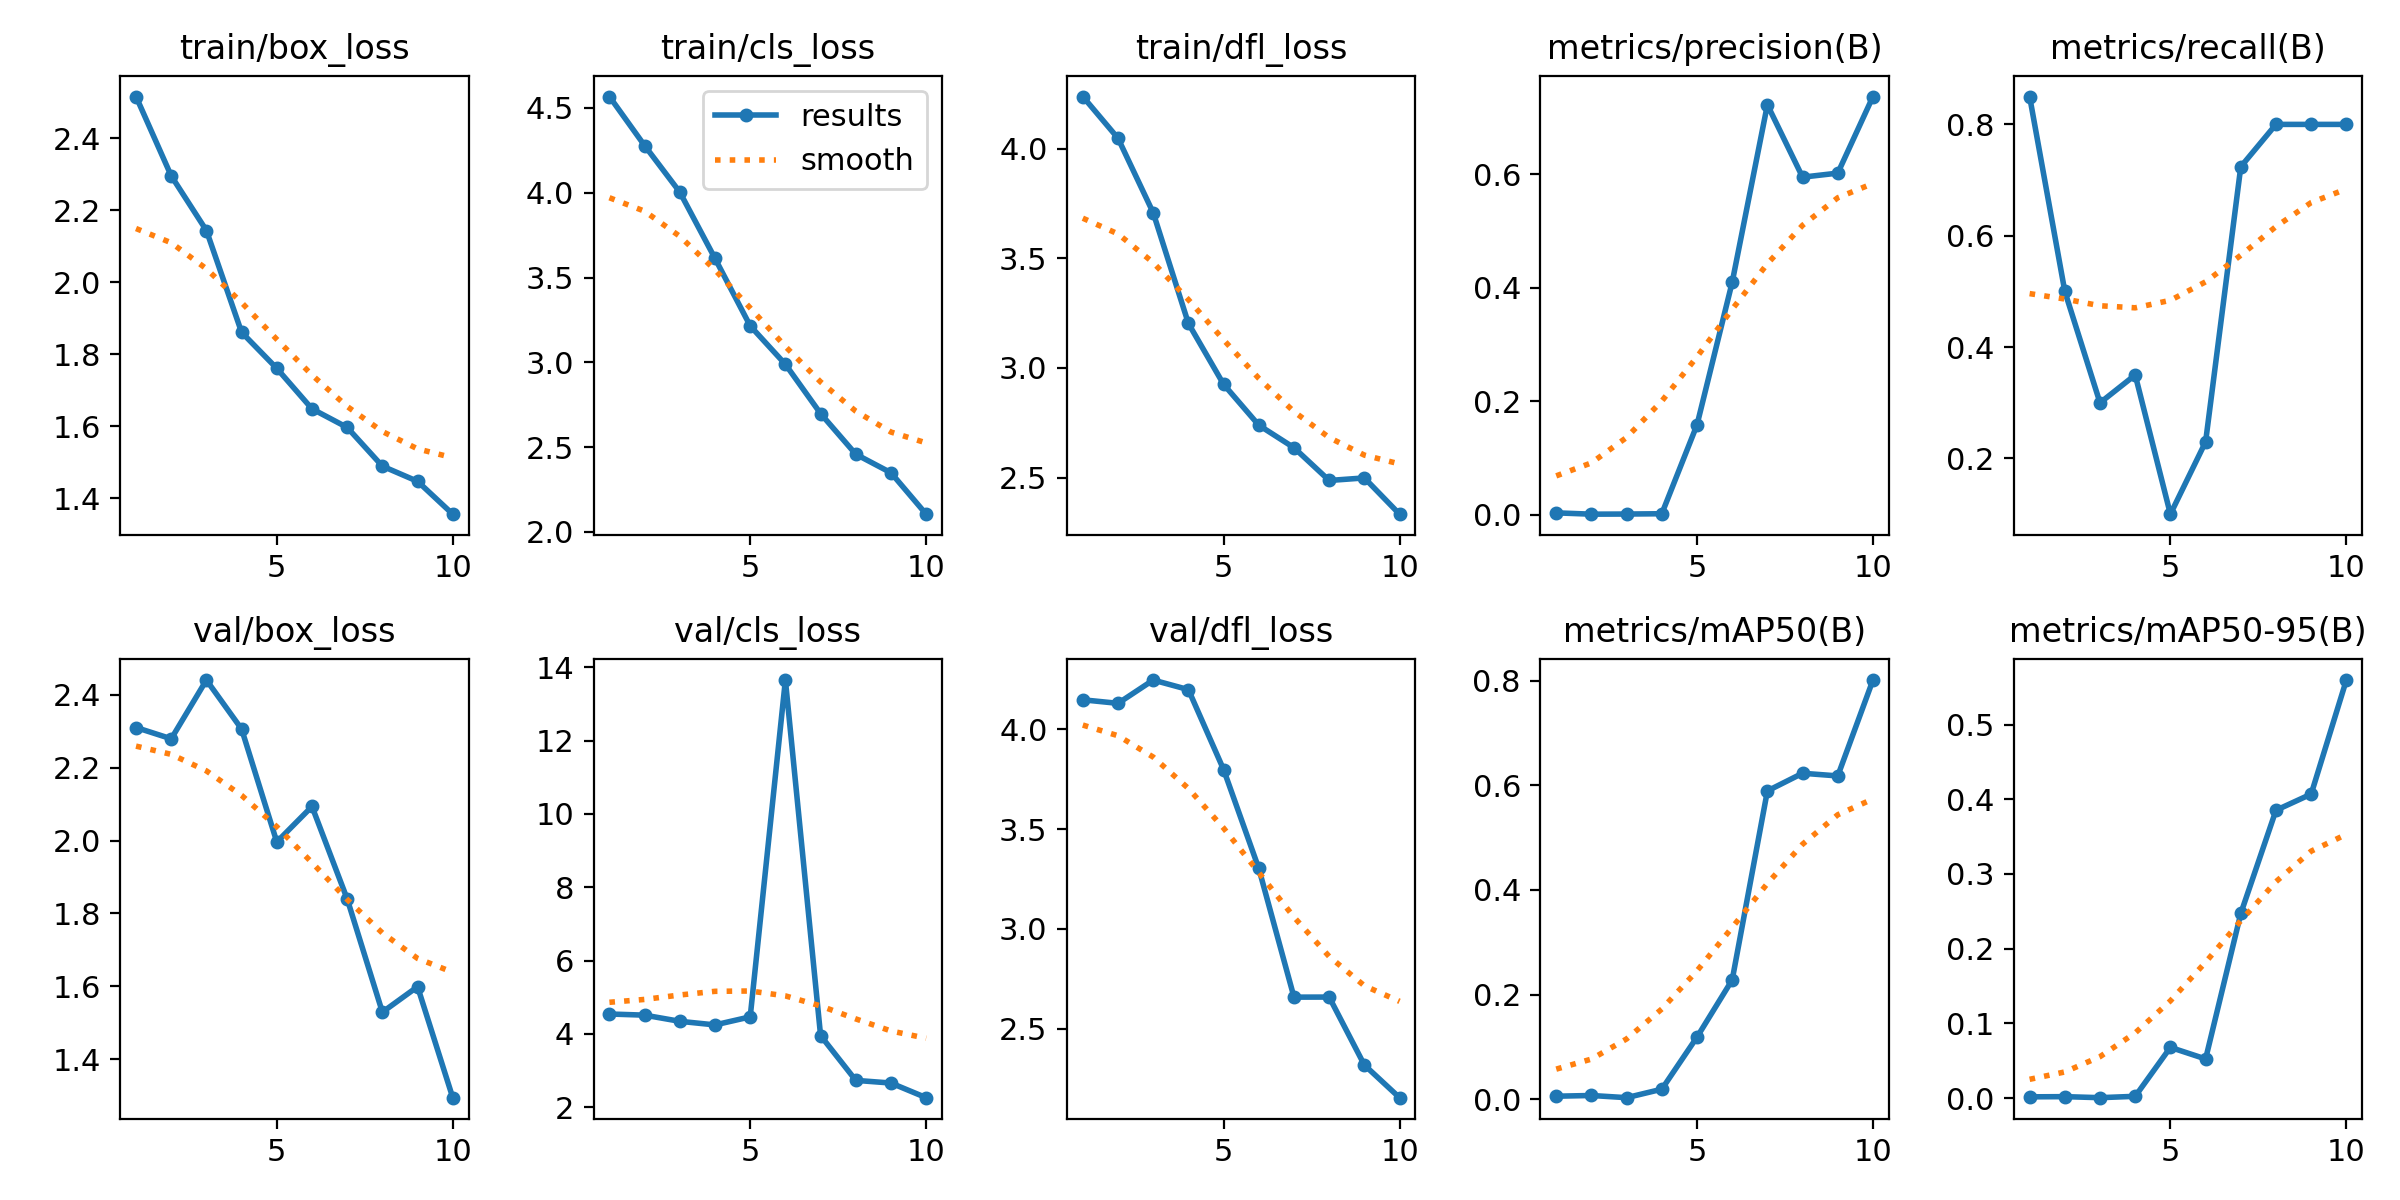

Source data for this figure (header and first rows):
epoch, train/box_loss, train/cls_loss, train/dfl_loss, metrics/precision(B), metrics/recall(B), metrics/mAP50(B), metrics/mAP50-95(B), val/box_loss, val/cls_loss, val/dfl_loss, lr/pg0, lr/pg1, lr/pg2
1, 2.517, 4.567, 4.237, 0.00344, 0.85, 0.00584, 0.00171, 2.31, 4.541, 4.149, 0.0002334, 0.0002334, 0.0002334
2, 2.296, 4.278, 4.047, 0.00112, 0.5, 0.00722, 0.00196, 2.279, 4.51, 4.131, 0.0004356, 0.0004356, 0.0004356
3, 2.144, 4.004, 3.707, 0.00136, 0.3, 0.00304, 0.00059, 2.441, 4.341, 4.248, 0.0005883, 0.0005883, 0.0005883
4, 1.861, 3.613, 3.203, 0.00188, 0.35, 0.01923, 0.00241, 2.306, 4.243, 4.2, 0.0006914, 0.0006914, 0.0006914
5, 1.761, 3.215, 2.925, 0.1586, 0.1, 0.1187, 0.0679, 1.996, 4.463, 3.799, 0.0007451, 0.0007451, 0.0007451
6, 1.648, 2.989, 2.739, 0.4099, 0.2298, 0.228, 0.05243, 2.094, 13.65, 3.303, 0.0007492, 0.0007492, 0.0007492
7, 1.596, 2.698, 2.636, 0.7228, 0.724, 0.5891, 0.2471, 1.84, 3.952, 2.657, 0.0006768, 0.0006768, 0.0006768
8, 1.489, 2.458, 2.487, 0.5952, 0.8, 0.6229, 0.3852, 1.529, 2.73, 2.658, 0.0006768, 0.0006768, 0.0006768
9, 1.446, 2.349, 2.499, 0.6023, 0.8, 0.6178, 0.4069, 1.599, 2.658, 2.317, 0.0005118, 0.0005118, 0.0005118
10, 1.355, 2.105, 2.334, 0.7373, 0.8, 0.801, 0.5595, 1.294, 2.258, 2.153, 0.0003467, 0.0003467, 0.0003467
